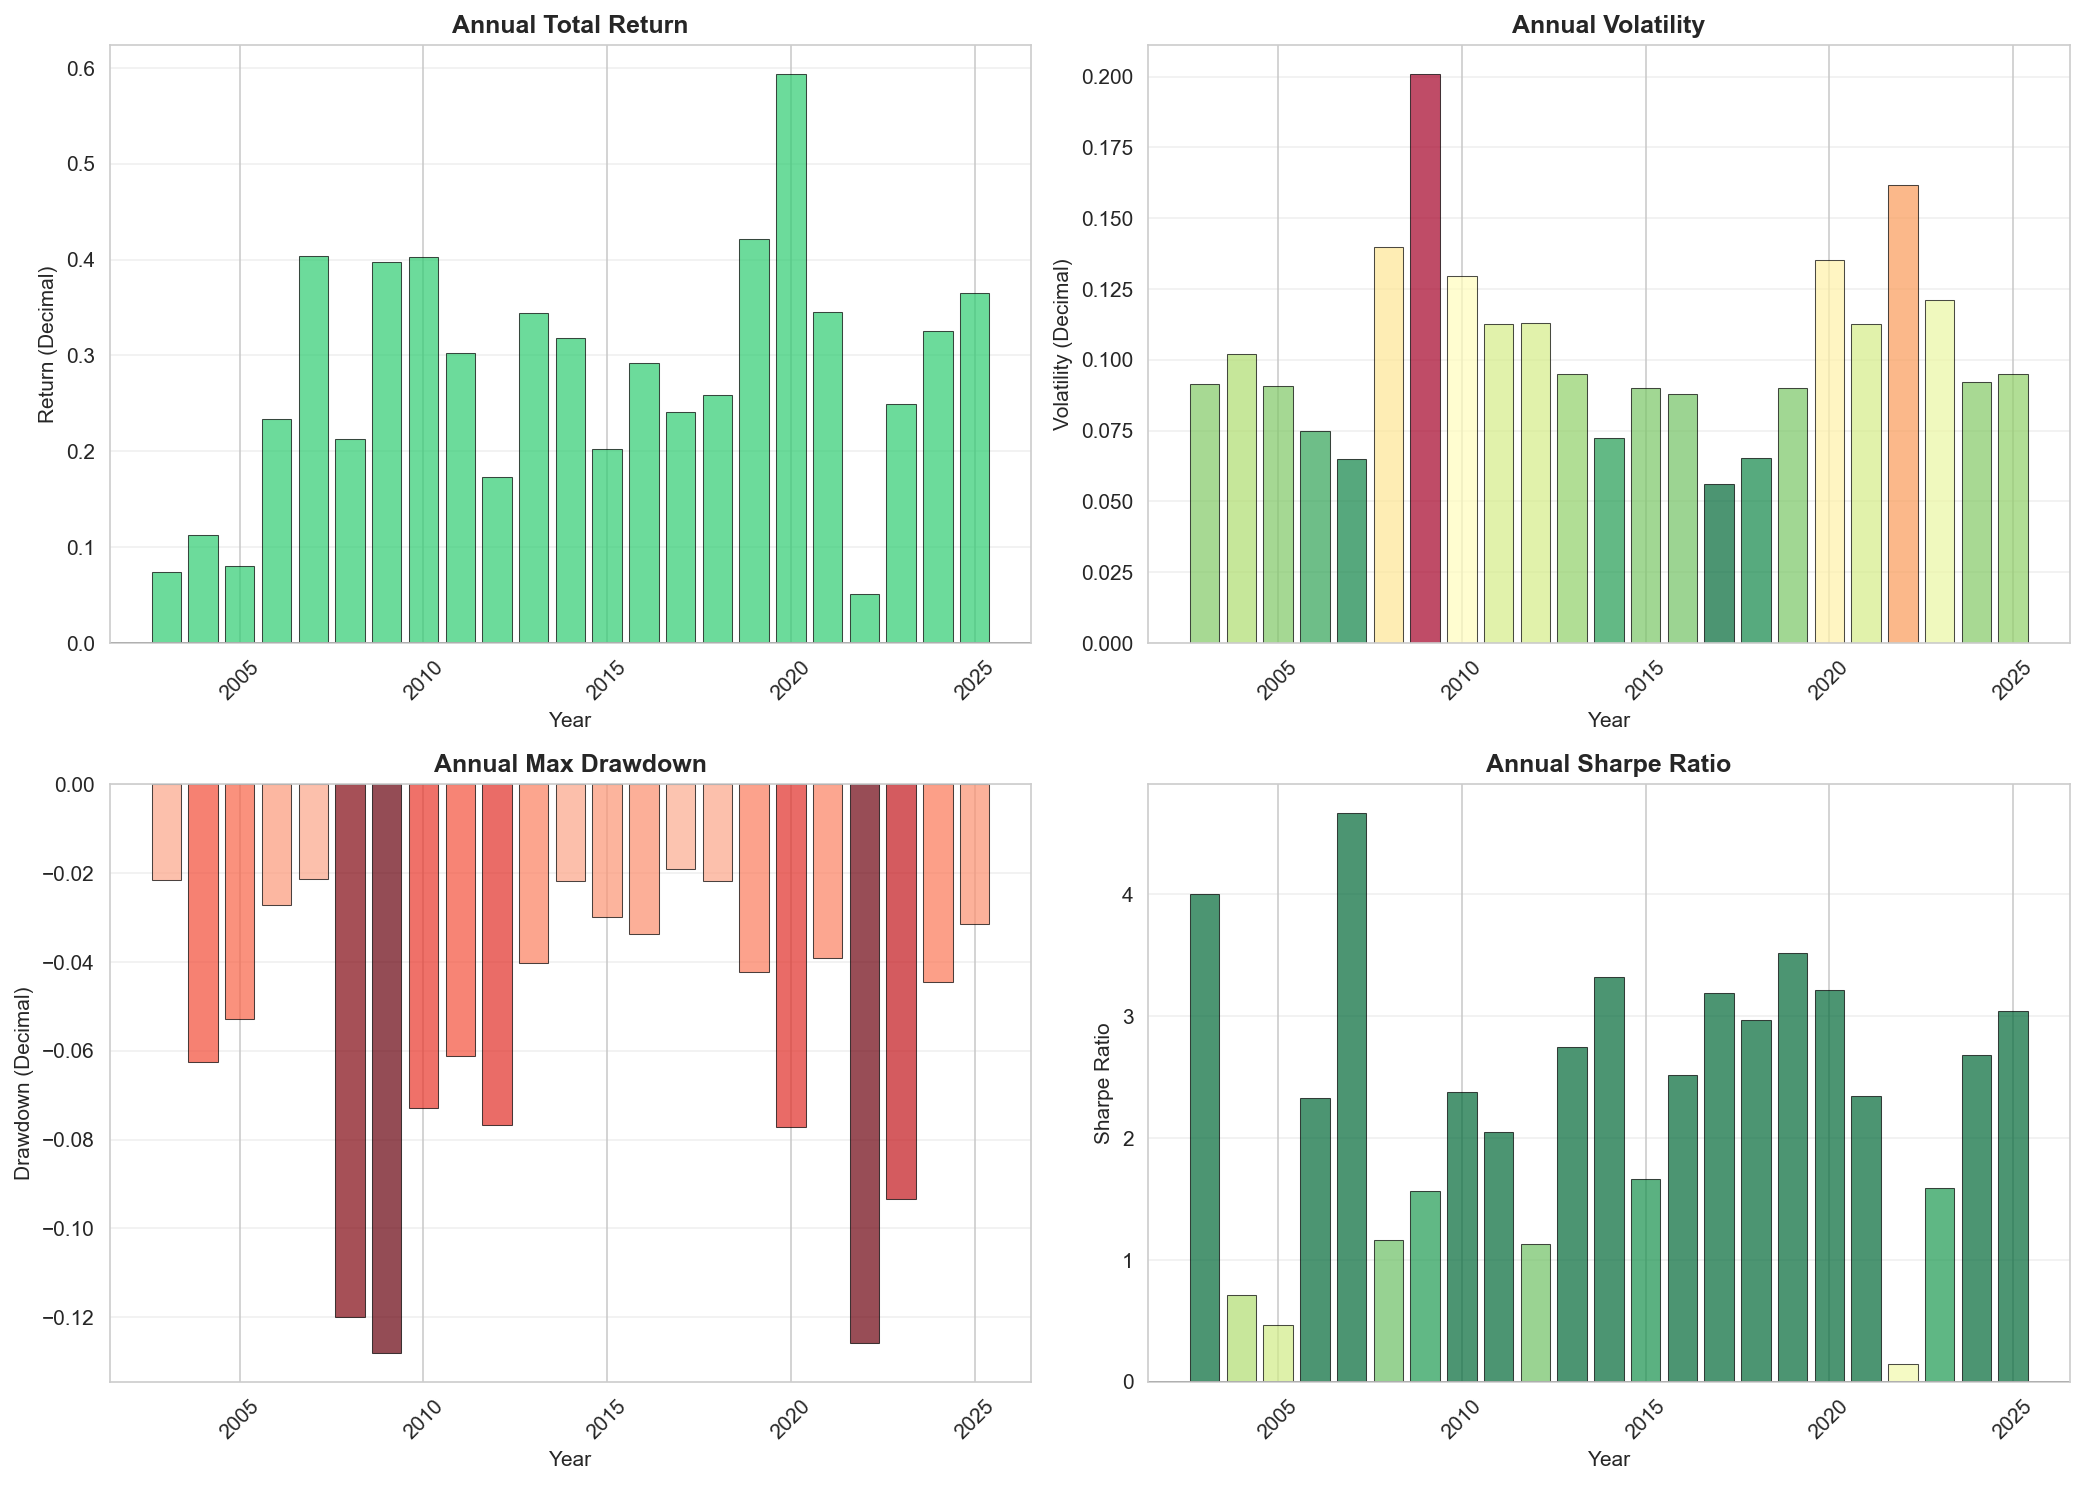

The file beside this chart, header and first rows:
Year, Total_Return, Volatility, Max_Drawdown, Sharpe_Ratio
2003, 0.07434, 0.09156, -0.02166, 4.005
2004, 0.1123, 0.102, -0.06264, 0.7106
2005, 0.08051, 0.0907, -0.05289, 0.4665
2006, 0.2339, 0.07497, -0.0272, 2.33
2007, 0.4036, 0.06498, -0.02142, 4.67
2008, 0.2126, 0.1399, -0.12, 1.163
2009, 0.3971, 0.201, -0.1281, 1.57
2010, 0.4027, 0.1295, -0.07285, 2.376
2011, 0.3021, 0.1128, -0.0612, 2.051
2012, 0.1728, 0.113, -0.07666, 1.132
2013, 0.3438, 0.09508, -0.04018, 2.745
2014, 0.3187, 0.07225, -0.02189, 3.324
2015, 0.2028, 0.08996, -0.02992, 1.662
2016, 0.2919, 0.0878, -0.03379, 2.515
2017, 0.2406, 0.05609, -0.01914, 3.189
2018, 0.2583, 0.06521, -0.0217, 2.969
2019, 0.4218, 0.09003, -0.04231, 3.521
2020, 0.5939, 0.1351, -0.07714, 3.217
2021, 0.3454, 0.1127, -0.03918, 2.343
2022, 0.05068, 0.1617, -0.1258, 0.1447
2023, 0.2493, 0.1211, -0.09337, 1.59
2024, 0.3257, 0.09204, -0.04446, 2.684
2025, 0.3656, 0.09478, -0.0315, 3.044
